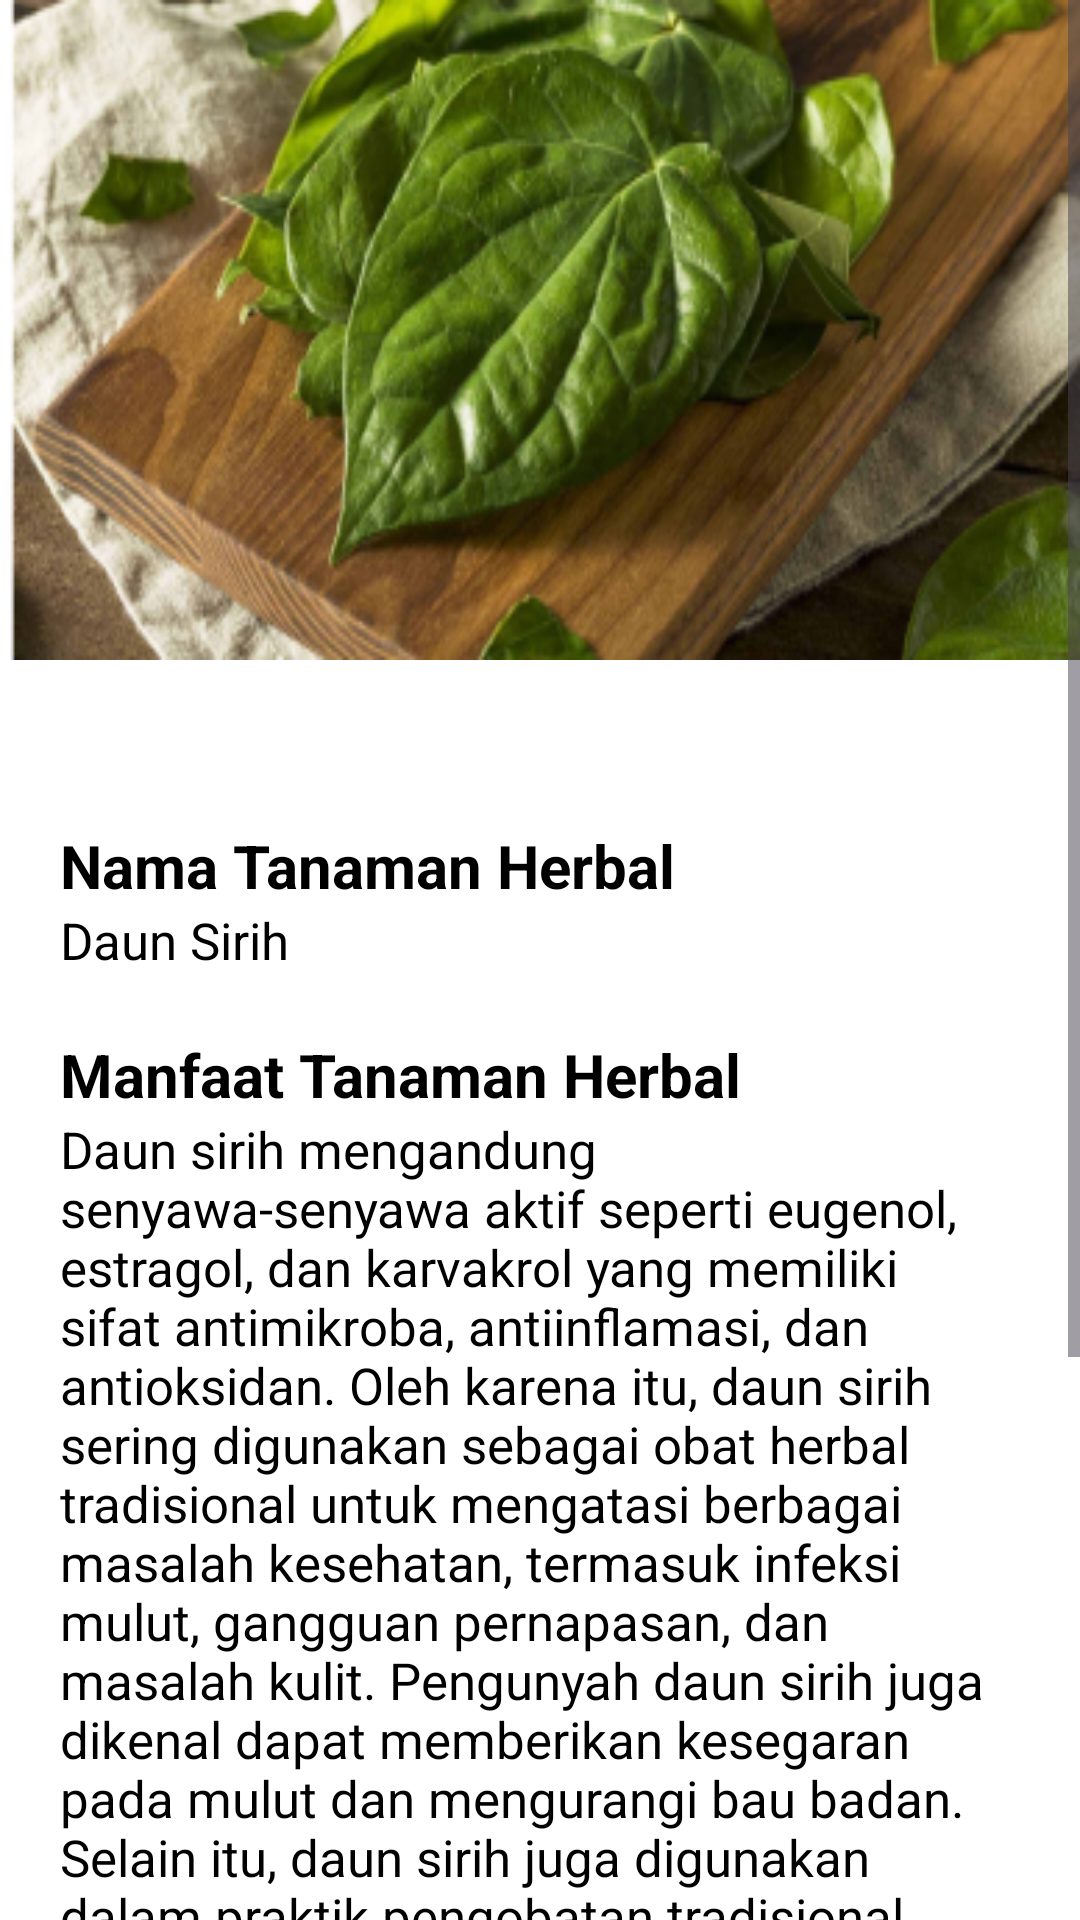

This screen was rendered from an Android layout file. Write that file and the resources it references.
<!-- AndroidManifest.xml: application theme Theme.TanamanHerbal -->
<!-- res/layout/activity_daun_sirih.xml -->
<?xml version="1.0" encoding="utf-8"?>
<ScrollView xmlns:android="http://schemas.android.com/apk/res/android"
    xmlns:app="http://schemas.android.com/apk/res-auto"
    xmlns:tools="http://schemas.android.com/tools"
    android:layout_width="match_parent"
    android:layout_height="match_parent"
    android:background="@color/white"
    tools:context=".daun_sirih">

    <RelativeLayout
        android:layout_width="match_parent"
        android:layout_height="match_parent">

        <ImageView
            android:id="@+id/mengkudu"
            android:layout_width="match_parent"
            android:layout_height="220dp"
            android:background="@drawable/daunsirih"/>

        <TextView
            android:layout_width="match_parent"
            android:layout_height="510dp"
            android:layout_below="@+id/mengkudu"
            android:layout_centerHorizontal="true"
            android:layout_marginTop="8dp"
            android:background="@drawable/bg_half_rounded"/>

        <View
            android:id="@+id/v_desc"
            android:layout_width="35dp"
            android:layout_height="5dp"
            android:layout_centerHorizontal="true"
            android:layout_marginTop="250dp"
            android:background="@drawable/bg_shape"
            android:backgroundTint="@color/colorPrimary" />

        <TextView
            android:id="@+id/tv_judul"
            android:layout_width="match_parent"
            android:layout_height="wrap_content"
            android:layout_below="@id/v_desc"
            android:text="Nama Tanaman Herbal"
            android:layout_marginTop="20dp"
            android:layout_marginLeft="20dp"
            android:textSize="20sp"
            android:textStyle="bold"
            android:textColor="@color/black"/>

        <TextView
            android:id="@+id/tv_namaTH"
            android:layout_width="match_parent"
            android:layout_height="wrap_content"
            android:layout_below="@id/tv_judul"
            android:text="Daun Sirih"
            android:textSize="17sp"
            android:textColor="@color/black"
            android:layout_marginLeft="20dp"/>

        <TextView
            android:id="@+id/tv_judul_manfaat"
            android:layout_width="match_parent"
            android:layout_height="wrap_content"
            android:layout_below="@id/tv_namaTH"
            android:text="Manfaat Tanaman Herbal"
            android:layout_marginTop="20dp"
            android:layout_marginLeft="20dp"
            android:textSize="20sp"
            android:textStyle="bold"
            android:textColor="@color/black"/>

        <TextView
            android:id="@+id/tv_manfaatTanaman"
            android:layout_width="match_parent"
            android:layout_height="wrap_content"
            android:layout_below="@id/tv_judul_manfaat"
            android:text="Daun sirih mengandung senyawa-senyawa aktif seperti eugenol, estragol, dan karvakrol yang memiliki sifat antimikroba, antiinflamasi, dan antioksidan. Oleh karena itu, daun sirih sering digunakan sebagai obat herbal tradisional untuk mengatasi berbagai masalah kesehatan, termasuk infeksi mulut, gangguan pernapasan, dan masalah kulit. Pengunyah daun sirih juga dikenal dapat memberikan kesegaran pada mulut dan mengurangi bau badan. Selain itu, daun sirih juga digunakan dalam praktik pengobatan tradisional untuk meningkatkan pencernaan, mengurangi radang, dan membantu mengatasi gangguan pernapasan. Dengan khasiatnya yang beragam, daun sirih terus menjadi bagian penting dari warisan pengobatan tradisional di berbagai budaya. Namun, sebaiknya sebelum mengonsumsi secara berlebihan, sebaiknya konsultasikan dengan tenaga kesehatan terkait untuk memastikan bahwa penggunaan daun sirih sesuai dengan kebutuhan dan kondisi kesehatan individu."
            android:textSize="17sp"
            android:textColor="@color/black"
            android:layout_marginLeft="20dp"
            android:layout_marginRight="20dp"/>


    </RelativeLayout>

</ScrollView>
<!-- resources referenced by this layout -->
<resources>
  <color name="black">#FF000000</color>
  <color name="colorPrimary">#7EAA92</color>
  <color name="white">#FFFFFFFF</color>
  <!-- drawable daunsirih: png bitmap (drawable, 146638 bytes) -->
  <style name="Theme.TanamanHerbal" parent="Base.Theme.TanamanHerbal" />
  <style name="Base.Theme.TanamanHerbal" parent="Theme.Material3.DayNight.NoActionBar">
          
          
      </style>
</resources>
